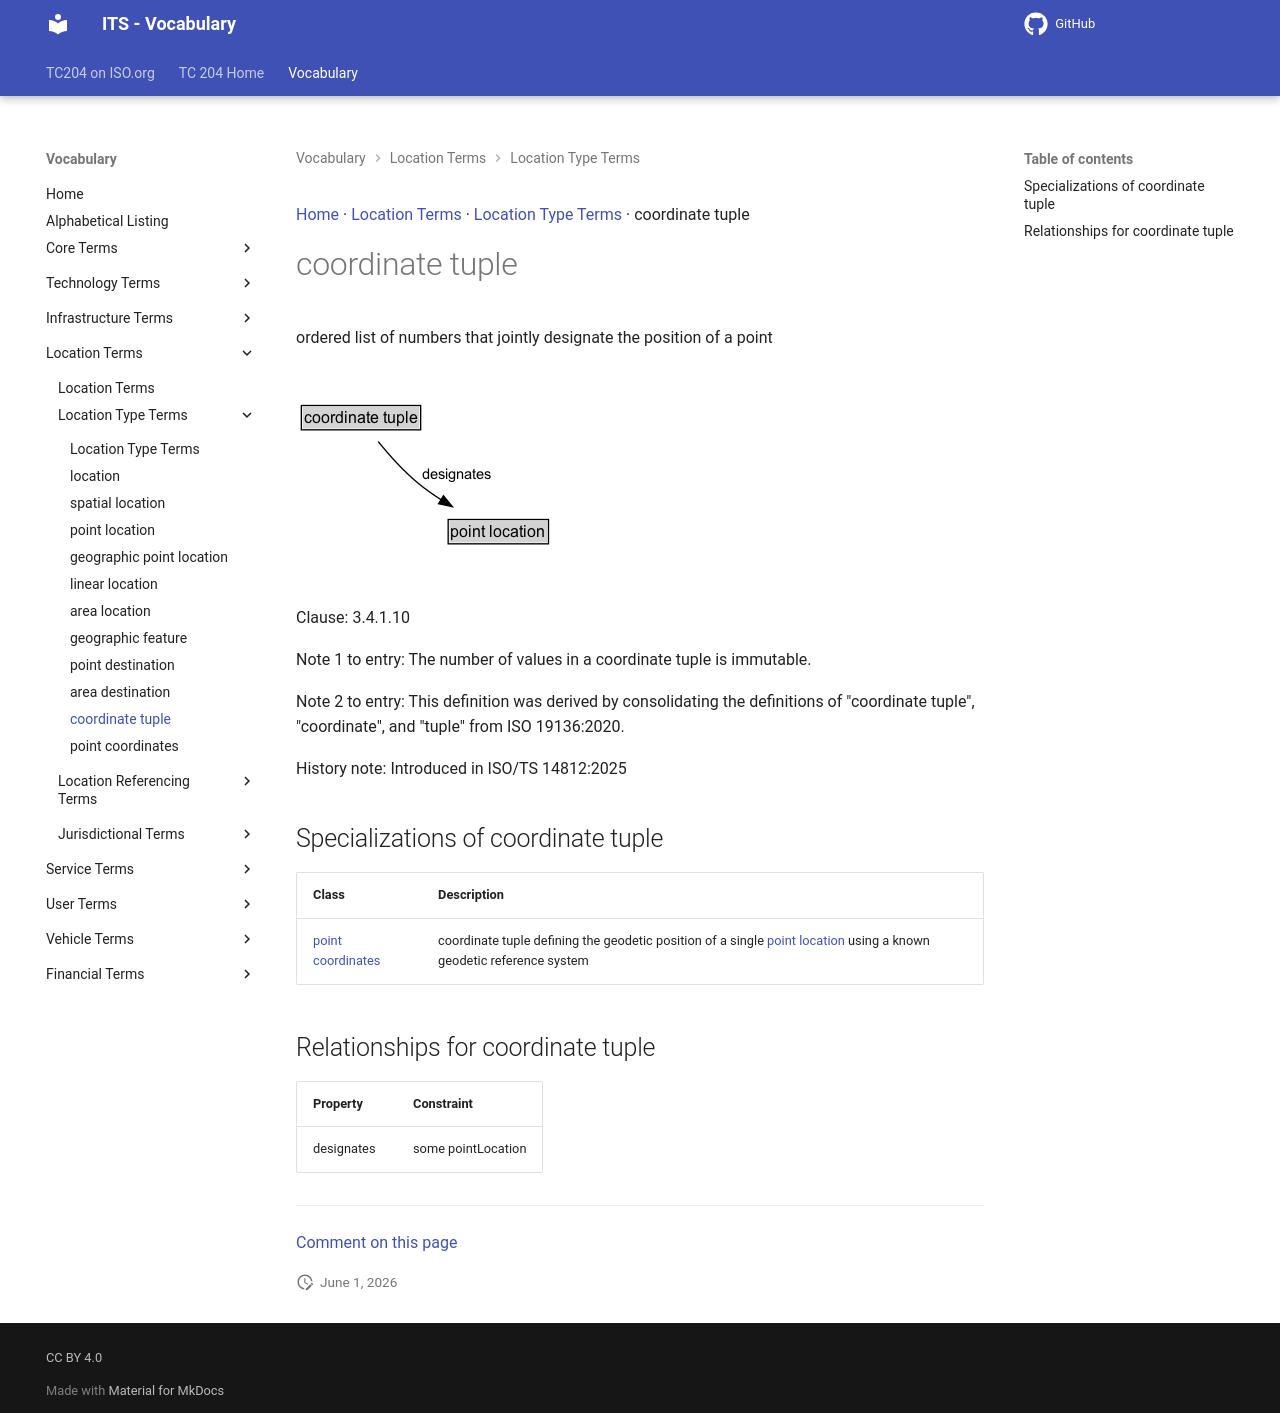

repository: ISO-TC204/iso14812 · page: v1.1.2-alpha.4/terms/coordinate tuple/index.html · generator: mkdocs

[Home](../index.md) · [Location Terms](groups/Location Terms.md) · [Location Type Terms](patterns/Location Type Terms.md) · coordinate tuple

# coordinate tuple

<div class="draft4-watermark" aria-hidden="true"></div>

ordered list of numbers that jointly designate the position of a point

<object type="image/svg+xml" data="../../diagrams/coordinate tuple.dot.svg">
    <img alt="coordinate tuple Diagram" src="../../diagrams/coordinate tuple.dot.png" /> <!-- Fallback for non-SVG browsers -->
</object>

Clause: 3.4.1.10

Note 1 to entry: The number of values in a coordinate tuple is immutable.

Note 2 to entry: This definition was derived by consolidating the definitions of "coordinate tuple", "coordinate", and "tuple" from ISO 19136:2020.

History note: Introduced in ISO/TS 14812:2025

## Specializations of coordinate tuple

| Class | Description |
| --- | --- |
| [point coordinates](point coordinates.md) | coordinate tuple defining the geodetic position of a single [point location](point location.md) using a known geodetic reference system |

## Relationships for coordinate tuple

| Property | Constraint |
| --- | --- |
| designates | some pointLocation |


---

[Comment on this page](https://github.com/ISO-TC204/iso14812/issues/new?template=page-feedback.yml&title=%5BPage+feedback%5D+coordinate+tuple&page-title=coordinate+tuple&page-path=terms%2Fcoordinate+tuple.md)
